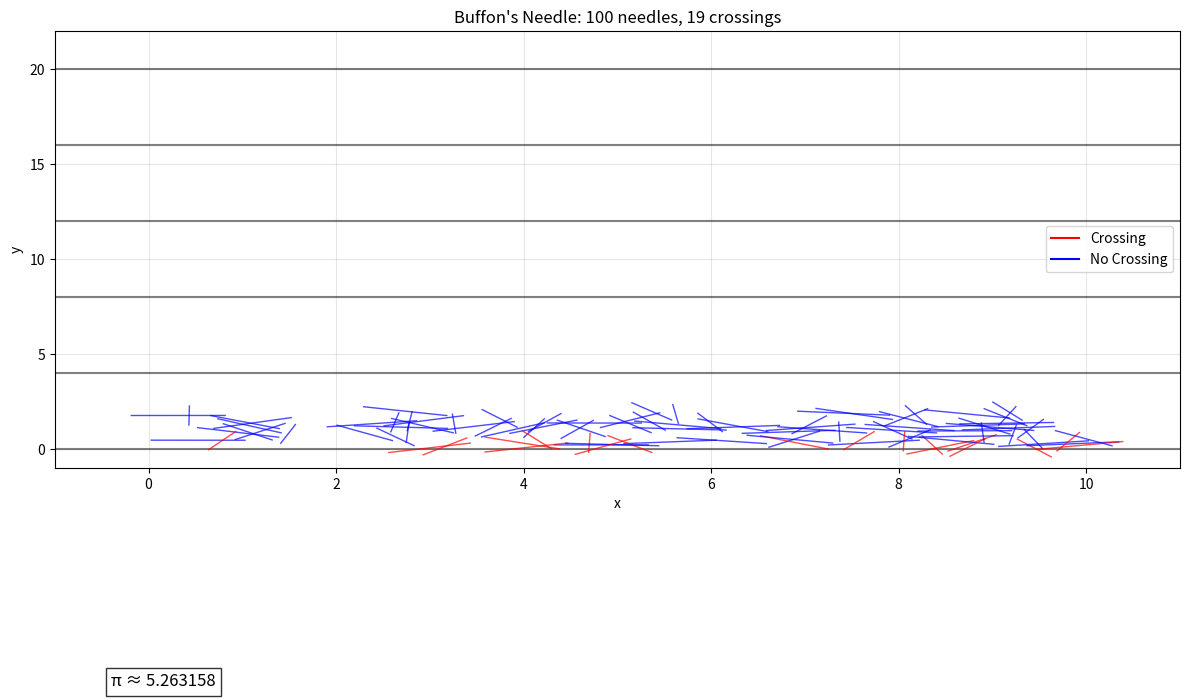
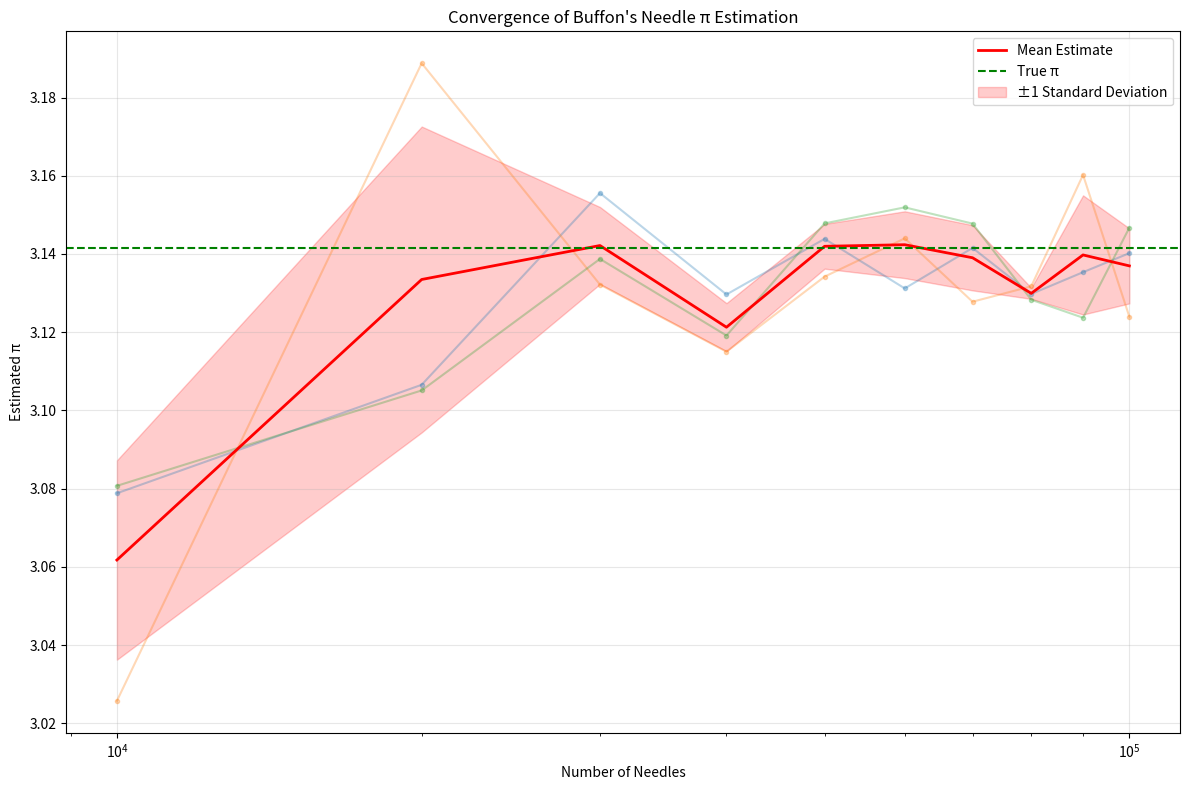
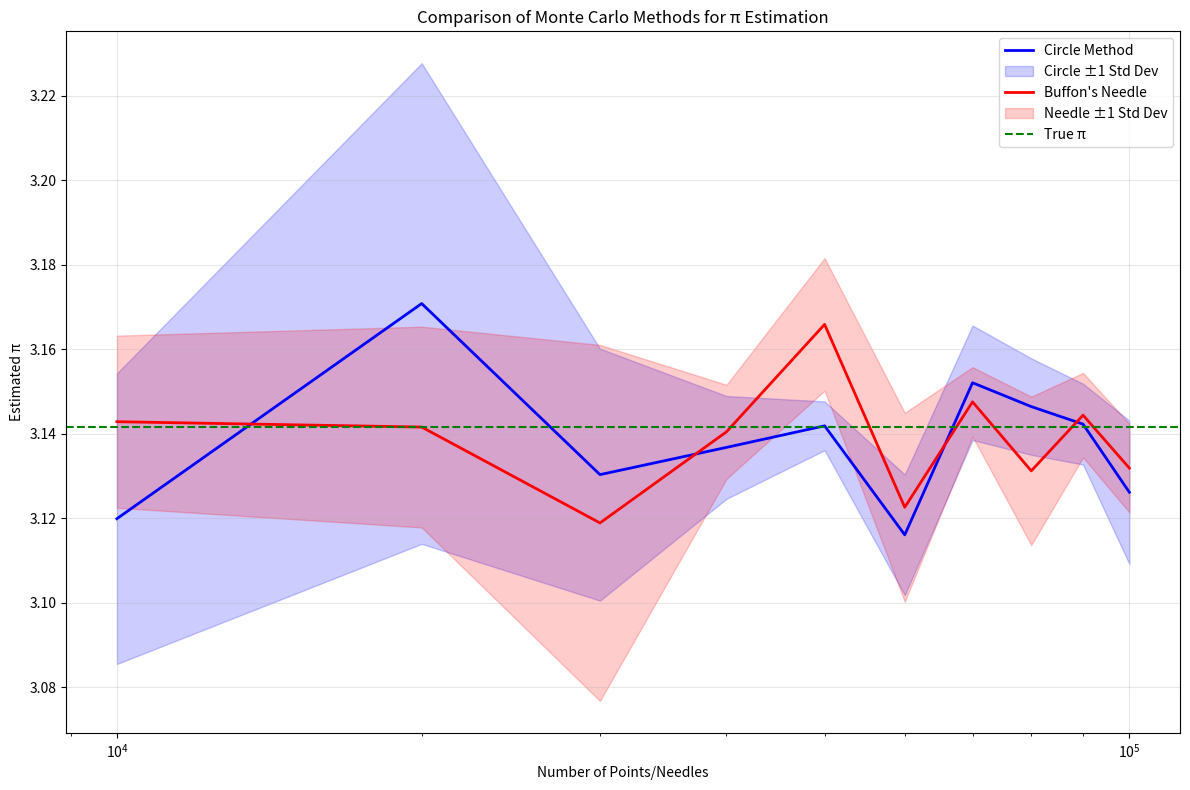
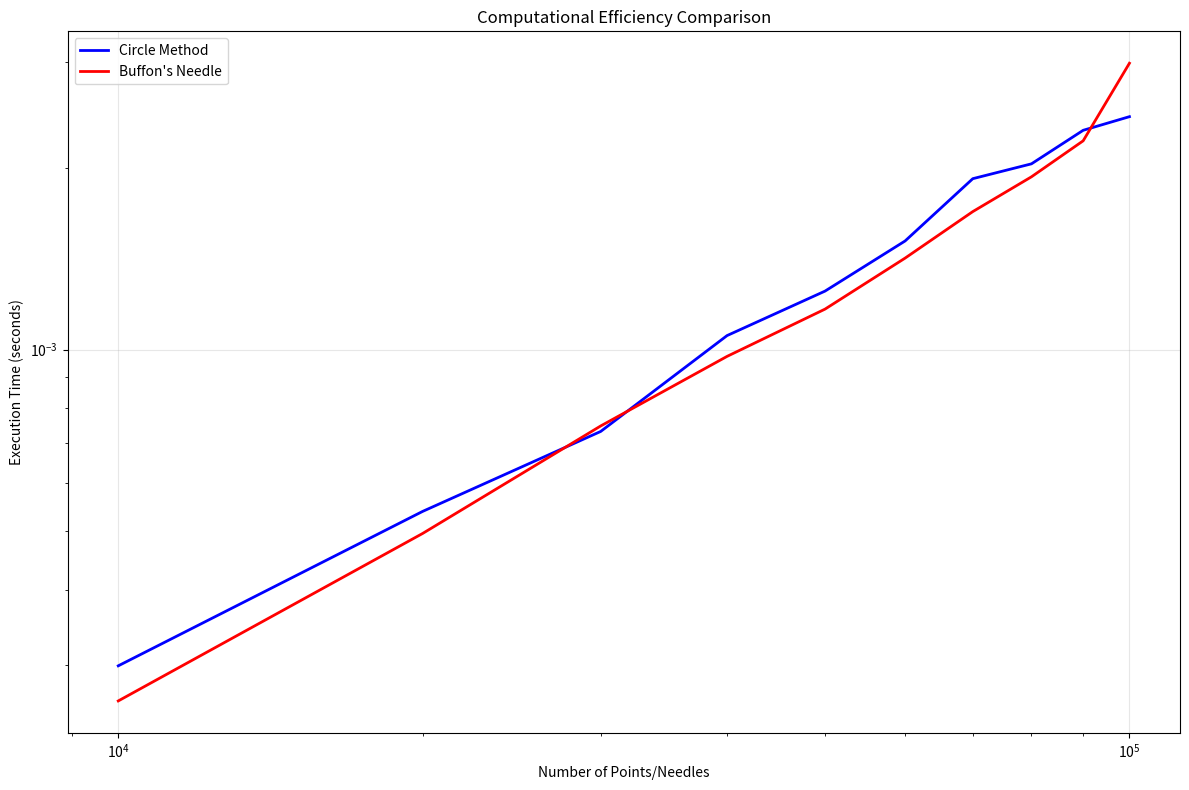

Write Python code to recreate these figures, in order.
import numpy as np
import matplotlib.pyplot as plt
import time

def estimate_pi_buffon(n_needles, needle_length=1.0, line_spacing=2.0):
    """
    Estimate Pi using Buffon's Needle method.
    
    Args:
        n_needles: Number of needles to drop
        needle_length: Length of the needle
        line_spacing: Distance between parallel lines
        
    Returns:
        pi_estimate: Estimated value of Pi
        crossings: Number of needle crossings
        n_needles: Total number of needles
        execution_time: Time taken for the calculation
    """
    start_time = time.time()
    
    # Generate random positions and angles for needles
    # y: distance from the center of the needle to the nearest line (0 to line_spacing/2)
    # theta: angle of the needle (0 to pi)
    y = np.random.uniform(0, line_spacing/2, n_needles)
    theta = np.random.uniform(0, np.pi, n_needles)
    
    # Calculate if needle crosses a line
    # A needle crosses a line if y <= (needle_length/2) * sin(theta)
    crossings = np.sum(y <= (needle_length/2) * np.sin(theta))
    
    # Estimate Pi using Buffon's formula: pi = (2 * needle_length * n_needles) / (line_spacing * crossings)
    pi_estimate = (2 * needle_length * n_needles) / (line_spacing * crossings)
    
    execution_time = time.time() - start_time
    
    return pi_estimate, crossings, n_needles, execution_time

def plot_buffon_needle(n_needles, needle_length=1.0, line_spacing=2.0, save_path=None):
    """
    Visualize Buffon's Needle method for estimating Pi.
    
    Args:
        n_needles: Number of needles to drop
        needle_length: Length of the needle
        line_spacing: Distance between parallel lines
        save_path: Path to save the figure (optional)
    """
    # Generate random positions and angles for needles
    x = np.random.uniform(0, 10, n_needles)  # x-position (arbitrary)
    y = np.random.uniform(0, line_spacing, n_needles)  # y-position
    theta = np.random.uniform(0, np.pi, n_needles)  # angle
    
    # Calculate if needle crosses a line
    crossings = y <= (needle_length/2) * np.sin(theta)
    
    # Create the plot
    plt.figure(figsize=(12, 8))
    
    # Plot the parallel lines
    for i in range(0, 11, 2):
        plt.axhline(y=i*line_spacing, color='k', linestyle='-', alpha=0.5)
    
    # Plot the needles
    for i in range(n_needles):
        # Calculate endpoints of the needle
        dx = (needle_length/2) * np.cos(theta[i])
        dy = (needle_length/2) * np.sin(theta[i])
        
        # Plot the needle
        if crossings[i]:
            plt.plot([x[i]-dx, x[i]+dx], [y[i]-dy, y[i]+dy], 'r-', linewidth=1, alpha=0.7)
        else:
            plt.plot([x[i]-dx, x[i]+dx], [y[i]-dy, y[i]+dy], 'b-', linewidth=1, alpha=0.7)
    
    # Add labels and title
    plt.grid(True, alpha=0.3)
    plt.xlim(-1, 11)
    plt.ylim(-1, line_spacing*11)
    plt.title(f"Buffon's Needle: {n_needles} needles, {np.sum(crossings)} crossings")
    plt.xlabel("x")
    plt.ylabel("y")
    
    # Calculate and display the Pi estimate
    pi_estimate = (2 * needle_length * n_needles) / (line_spacing * np.sum(crossings))
    plt.text(0.05, -0.5, f'π ≈ {pi_estimate:.6f}', fontsize=12, 
             bbox=dict(facecolor='white', alpha=0.8), transform=plt.gca().transAxes)
    
    # Add legend
    plt.plot([], [], 'r-', label='Crossing')
    plt.plot([], [], 'b-', label='No Crossing')
    plt.legend()
    
    if save_path:
        plt.savefig(save_path, dpi=300, bbox_inches='tight')
    
    plt.tight_layout()
    plt.show()

def convergence_analysis(max_needles, step_size=1000, num_trials=5):
    """
    Analyze the convergence of the Pi estimation as the number of needles increases.
    
    Args:
        max_needles: Maximum number of needles to use
        step_size: Step size for increasing the number of needles
        num_trials: Number of trials for each needle count
        
    Returns:
        needle_counts: Array of needle counts used
        pi_estimates: Array of Pi estimates
        execution_times: Array of execution times
    """
    needle_counts = np.arange(step_size, max_needles + step_size, step_size)
    pi_estimates = np.zeros((len(needle_counts), num_trials))
    execution_times = np.zeros((len(needle_counts), num_trials))
    
    for i, n in enumerate(needle_counts):
        for j in range(num_trials):
            pi_est, _, _, exec_time = estimate_pi_buffon(n)
            pi_estimates[i, j] = pi_est
            execution_times[i, j] = exec_time
    
    return needle_counts, pi_estimates, execution_times

def plot_convergence(needle_counts, pi_estimates, save_path=None):
    """
    Plot the convergence of Pi estimates as the number of needles increases.
    
    Args:
        needle_counts: Array of needle counts used
        pi_estimates: Array of Pi estimates
        save_path: Path to save the figure (optional)
    """
    plt.figure(figsize=(12, 8))
    
    # Plot individual trials
    for j in range(pi_estimates.shape[1]):
        plt.plot(needle_counts, pi_estimates[:, j], 'o-', alpha=0.3, markersize=3)
    
    # Plot mean estimate
    mean_estimate = np.mean(pi_estimates, axis=1)
    plt.plot(needle_counts, mean_estimate, 'r-', linewidth=2, label='Mean Estimate')
    
    # Plot true value of Pi
    plt.axhline(y=np.pi, color='g', linestyle='--', label='True π')
    
    # Add error bands
    std_estimate = np.std(pi_estimates, axis=1)
    plt.fill_between(needle_counts, 
                     mean_estimate - std_estimate, 
                     mean_estimate + std_estimate, 
                     color='r', alpha=0.2, label='±1 Standard Deviation')
    
    plt.xscale('log')
    plt.grid(True, alpha=0.3)
    plt.xlabel('Number of Needles')
    plt.ylabel('Estimated π')
    plt.title('Convergence of Buffon\'s Needle π Estimation')
    plt.legend()
    
    if save_path:
        plt.savefig(save_path, dpi=300, bbox_inches='tight')
    
    plt.tight_layout()
    plt.show()

def compare_methods(max_points, step_size=1000, num_trials=3):
    """
    Compare the convergence of both Monte Carlo methods.
    
    Args:
        max_points: Maximum number of points/needles to use
        step_size: Step size for increasing the number of points/needles
        num_trials: Number of trials for each point/needle count
    """
    # Get convergence data for both methods
    point_counts, circle_estimates, circle_times = convergence_analysis(max_points, step_size, num_trials)
    needle_counts, needle_estimates, needle_times = convergence_analysis(max_points, step_size, num_trials)
    
    # Calculate mean estimates and standard deviations
    circle_mean = np.mean(circle_estimates, axis=1)
    circle_std = np.std(circle_estimates, axis=1)
    needle_mean = np.mean(needle_estimates, axis=1)
    needle_std = np.std(needle_estimates, axis=1)
    
    # Create the comparison plot
    plt.figure(figsize=(12, 8))
    
    # Plot circle method
    plt.plot(point_counts, circle_mean, 'b-', linewidth=2, label='Circle Method')
    plt.fill_between(point_counts, 
                     circle_mean - circle_std, 
                     circle_mean + circle_std, 
                     color='b', alpha=0.2, label='Circle ±1 Std Dev')
    
    # Plot needle method
    plt.plot(needle_counts, needle_mean, 'r-', linewidth=2, label='Buffon\'s Needle')
    plt.fill_between(needle_counts, 
                     needle_mean - needle_std, 
                     needle_mean + needle_std, 
                     color='r', alpha=0.2, label='Needle ±1 Std Dev')
    
    # Plot true value of Pi
    plt.axhline(y=np.pi, color='g', linestyle='--', label='True π')
    
    plt.xscale('log')
    plt.grid(True, alpha=0.3)
    plt.xlabel('Number of Points/Needles')
    plt.ylabel('Estimated π')
    plt.title('Comparison of Monte Carlo Methods for π Estimation')
    plt.legend()
    
    plt.tight_layout()
    plt.savefig("method_comparison.png", dpi=300, bbox_inches='tight')
    plt.show()
    
    # Plot execution times
    plt.figure(figsize=(12, 8))
    
    circle_time_mean = np.mean(circle_times, axis=1)
    needle_time_mean = np.mean(needle_times, axis=1)
    
    plt.plot(point_counts, circle_time_mean, 'b-', linewidth=2, label='Circle Method')
    plt.plot(needle_counts, needle_time_mean, 'r-', linewidth=2, label='Buffon\'s Needle')
    
    plt.xscale('log')
    plt.yscale('log')
    plt.grid(True, alpha=0.3)
    plt.xlabel('Number of Points/Needles')
    plt.ylabel('Execution Time (seconds)')
    plt.title('Computational Efficiency Comparison')
    plt.legend()
    
    plt.tight_layout()
    plt.savefig("efficiency_comparison.png", dpi=300, bbox_inches='tight')
    plt.show()

if __name__ == "__main__":
    # Example usage
    n_needles = 10000
    pi_estimate, crossings, n_needles, exec_time = estimate_pi_buffon(n_needles)
    print(f"Estimated π: {pi_estimate:.6f}")
    print(f"Crossings: {crossings}/{n_needles}")
    print(f"Execution time: {exec_time:.4f} seconds")
    
    # Visualize the method
    plot_buffon_needle(100, save_path="buffon_needle.png")
    
    # Analyze convergence
    needle_counts, pi_estimates, exec_times = convergence_analysis(100000, step_size=10000, num_trials=3)
    plot_convergence(needle_counts, pi_estimates, save_path="buffon_convergence.png")
    
    # Compare methods
    compare_methods(100000, step_size=10000, num_trials=3) 